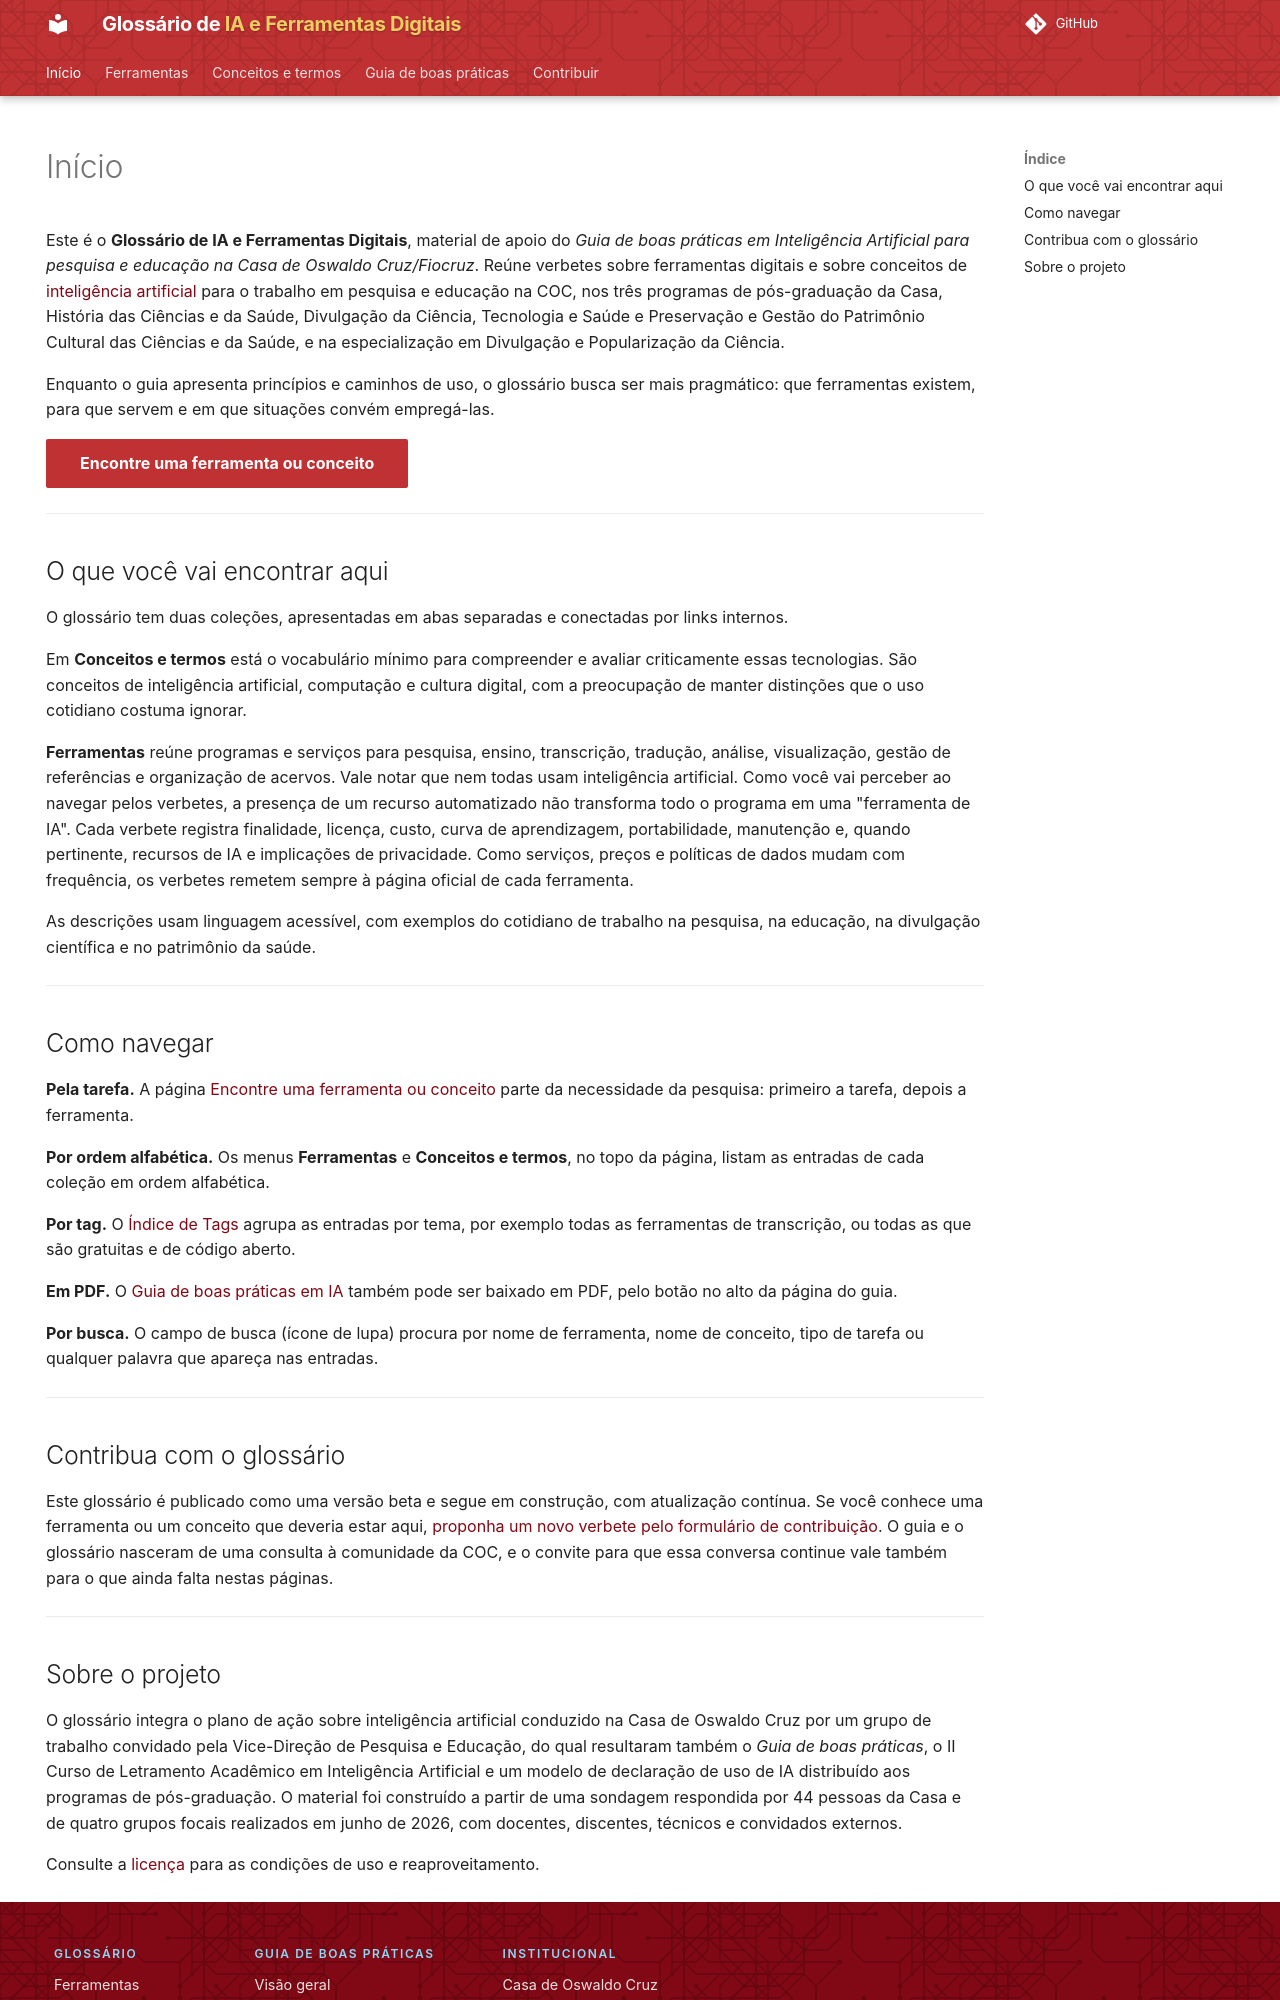

repository: lucchesia/iaguia-coc-fiocruz · page: index.html · generator: mkdocs

---
title: Início
hide:
  - navigation
---

Este é o **Glossário de IA e Ferramentas Digitais**, material de apoio do *Guia de boas práticas em Inteligência Artificial para pesquisa e educação na Casa de Oswaldo Cruz/Fiocruz*. Reúne verbetes sobre ferramentas digitais e sobre conceitos de [inteligência artificial](conceitos/inteligencia-artificial.md) para o trabalho em pesquisa e educação na COC, nos três programas de pós-graduação da Casa, História das Ciências e da Saúde, Divulgação da Ciência, Tecnologia e Saúde e Preservação e Gestão do Patrimônio Cultural das Ciências e da Saúde, e na especialização em Divulgação e Popularização da Ciência.

Enquanto o guia apresenta princípios e caminhos de uso, o glossário busca ser mais pragmático: que ferramentas existem, para que servem e em que situações convém empregá-las. 

[Encontre uma ferramenta ou conceito](encontrar.md){ .md-button .md-button--primary }

---

## O que você vai encontrar aqui

O glossário tem duas coleções, apresentadas em abas separadas e conectadas por links internos.

Em **Conceitos e termos** está o vocabulário mínimo para compreender e avaliar criticamente essas tecnologias. São conceitos de inteligência artificial, computação e cultura digital, com a preocupação de manter distinções que o uso cotidiano costuma ignorar.

**Ferramentas** reúne programas e serviços para pesquisa, ensino, transcrição, tradução, análise, visualização, gestão de referências e organização de acervos. Vale notar que nem todas usam inteligência artificial. Como você vai perceber ao navegar pelos verbetes, a presença de um recurso automatizado não transforma todo o programa em uma "ferramenta de IA". Cada verbete registra finalidade, licença, custo, curva de aprendizagem, portabilidade, manutenção e, quando pertinente, recursos de IA e implicações de privacidade. Como serviços, preços e políticas de dados mudam com frequência, os verbetes remetem sempre à página oficial de cada ferramenta.

As descrições usam linguagem acessível, com exemplos do cotidiano de trabalho na pesquisa, na educação, na divulgação científica e no patrimônio da saúde.

---

## Como navegar

**Pela tarefa.** A página [Encontre uma ferramenta ou conceito](encontrar.md) parte da necessidade da pesquisa: primeiro a tarefa, depois a ferramenta.

**Por ordem alfabética.** Os menus **Ferramentas** e **Conceitos e termos**, no topo da página, listam as entradas de cada coleção em ordem alfabética.

**Por tag.** O [Índice de Tags](tags.md) agrupa as entradas por tema, por exemplo todas as ferramentas de transcrição, ou todas as que são gratuitas e de código aberto.

**Em PDF.** O [Guia de boas práticas em IA](guia/index.md) também pode ser baixado em PDF, pelo botão no alto da página do guia.

**Por busca.** O campo de busca (ícone de lupa) procura por nome de ferramenta, nome de conceito, tipo de tarefa ou qualquer palavra que apareça nas entradas.

---

## Contribua com o glossário

Este glossário é publicado como uma versão beta e segue em construção, com atualização contínua. Se você conhece uma ferramenta ou um conceito que deveria estar aqui, [proponha um novo verbete pelo formulário de contribuição](contribuir.md). O guia e o glossário nasceram de uma consulta à comunidade da COC, e o convite para que essa conversa continue vale também para o que ainda falta nestas páginas.

---
